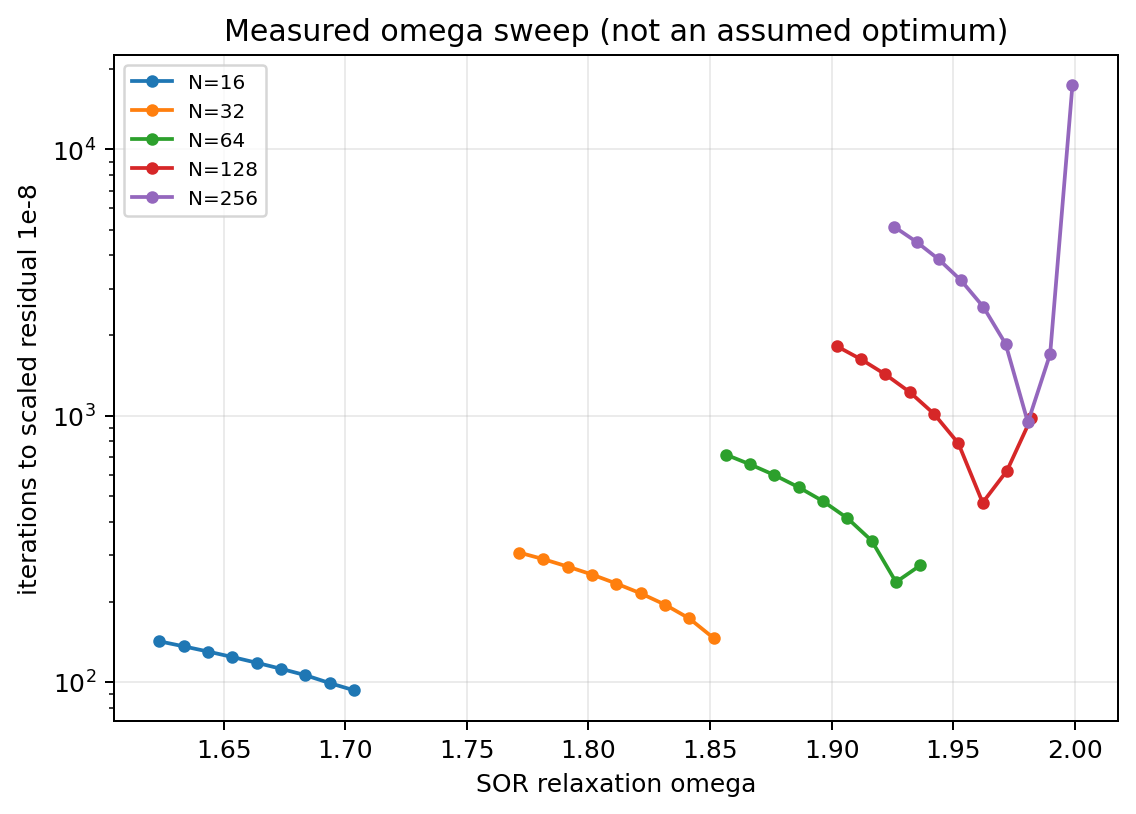

The table this chart was drawn from, first rows:
N, omega, iterations, converged, wall_time
16, 1.623513677716e+00, 142, True, 4.076433000023e-03
16, 1.633513677716e+00, 136, True, 3.888562999919e-03
16, 1.643513677716e+00, 130, True, 3.736823999930e-03
16, 1.653513677716e+00, 124, True, 3.621072999977e-03
16, 1.663513677716e+00, 118, True, 3.393424000024e-03
16, 1.673513677716e+00, 112, True, 3.247255000019e-03
16, 1.683513677716e+00, 106, True, 3.084404999981e-03
16, 1.693513677716e+00, 99, True, 2.811594999912e-03
16, 1.703513677716e+00, 93, True, 2.700624999989e-03
32, 1.771465190789e+00, 306, True, 1.244492800004e-02
32, 1.781465190789e+00, 289, True, 1.174637899999e-02
32, 1.791465190789e+00, 271, True, 1.130879000004e-02
32, 1.801465190789e+00, 253, True, 1.031444199998e-02
32, 1.811465190789e+00, 234, True, 9.662671999990e-03
32, 1.821465190789e+00, 215, True, 8.776624000006e-03
32, 1.831465190789e+00, 195, True, 8.024705000025e-03
32, 1.841465190789e+00, 173, True, 7.068527000001e-03
32, 1.851465190789e+00, 146, True, 6.135479000022e-03
64, 1.856454701583e+00, 714, True, 6.345482699999e-02
64, 1.866454701583e+00, 656, True, 5.919028400001e-02
64, 1.876454701583e+00, 598, True, 5.303792600000e-02
64, 1.886454701583e+00, 538, True, 4.805582500001e-02
64, 1.896454701583e+00, 477, True, 4.276934400002e-02
64, 1.906454701583e+00, 412, True, 3.683613400005e-02
64, 1.916454701583e+00, 339, True, 3.038487499998e-02
64, 1.926454701583e+00, 237, True, 2.139393199991e-02
64, 1.936454701583e+00, 274, True, 2.463029700004e-02
128, 1.902093233850e+00, 1823, True, 1.094823154000e+00
128, 1.912093233850e+00, 1627, True, 9.342739190000e-01
128, 1.922093233850e+00, 1428, True, 8.708136930001e-01
128, 1.932093233850e+00, 1226, True, 8.210770410000e-01
128, 1.942093233850e+00, 1015, True, 1.296330315000e+00
128, 1.952093233850e+00, 787, True, 6.716045870000e-01
128, 1.962093233850e+00, 471, True, 4.144444230000e-01
128, 1.972093233850e+00, 621, True, 4.473127050001e-01
128, 1.982093233850e+00, 981, True, 6.054728130000e-01
256, 1.925754453580e+00, 5118, True, 1.247825114400e+01
256, 1.934910146882e+00, 4492, True, 1.063195363700e+01
256, 1.944065840185e+00, 3861, True, 9.011525008000e+00
256, 1.953221533487e+00, 3219, True, 7.435192551000e+00
256, 1.962377226790e+00, 2560, True, 5.982152996000e+00
256, 1.971532920092e+00, 1859, True, 4.386876790000e+00
256, 1.980688613395e+00, 943, True, 2.265593843000e+00
256, 1.989844306697e+00, 1703, True, 3.927228269000e+00
256, 1.999000000000e+00, 17380, True, 4.613011221500e+01
